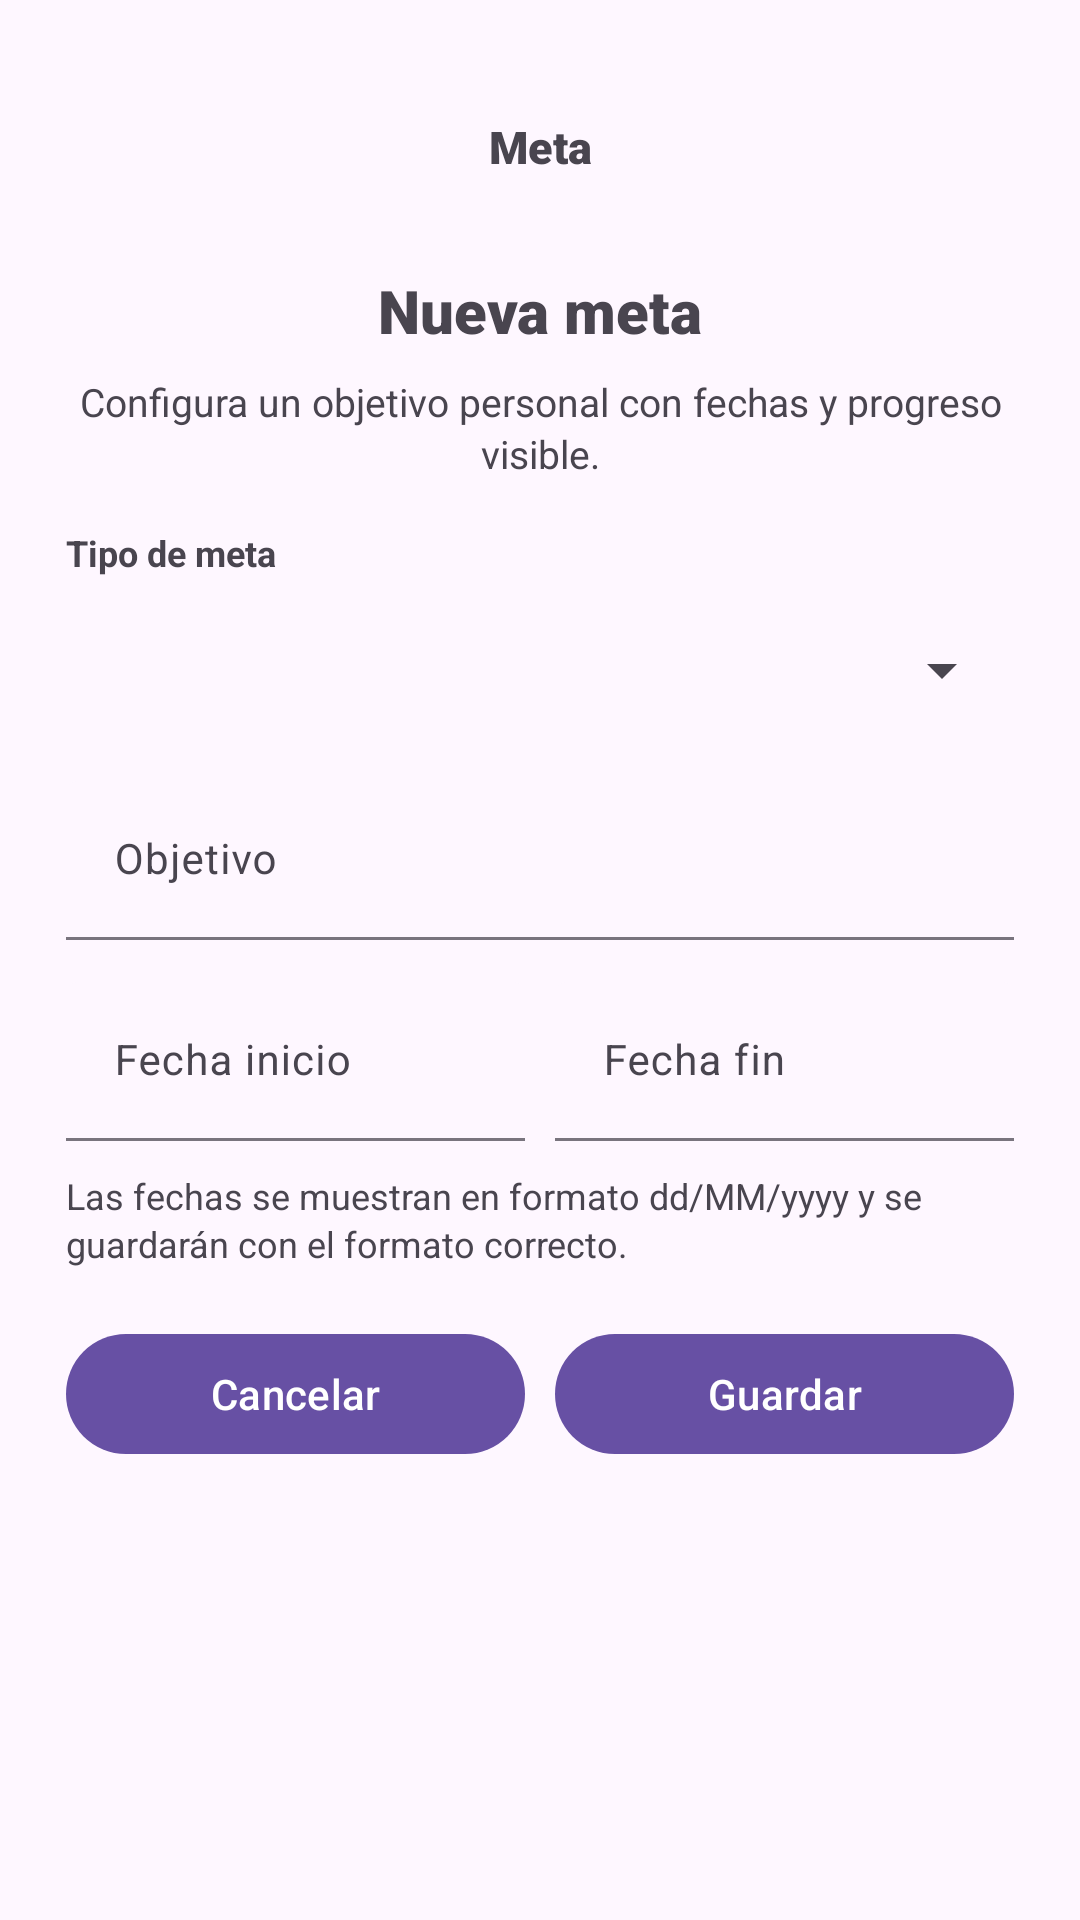

The Android layout XML behind this screen, and the referenced resources:
<!-- AndroidManifest.xml: application theme Theme.Artistlan -->
<!-- res/layout/dialog_meta_personal_form.xml -->
<?xml version="1.0" encoding="utf-8"?>
<LinearLayout xmlns:android="http://schemas.android.com/apk/res/android"
    xmlns:app="http://schemas.android.com/apk/res-auto"
    android:id="@+id/layoutMetaDialogRoot"
    android:layout_width="match_parent"
    android:layout_height="wrap_content"
    android:gravity="center_horizontal"
    android:orientation="vertical"
    android:paddingStart="22dp"
    android:paddingTop="22dp"
    android:paddingEnd="22dp"
    android:paddingBottom="18dp">

    <TextView
        android:id="@+id/tvMetaDialogBadge"
        android:layout_width="54dp"
        android:layout_height="54dp"
        android:fontFamily="sans-serif-black"
        android:gravity="center"
        android:text="Meta"
        android:textSize="15sp" />

    <TextView
        android:id="@+id/tvMetaDialogTitulo"
        android:layout_width="match_parent"
        android:layout_height="wrap_content"
        android:layout_marginTop="14dp"
        android:fontFamily="sans-serif-black"
        android:gravity="center"
        android:text="Nueva meta"
        android:textSize="20sp" />

    <TextView
        android:id="@+id/tvMetaDialogSubtitulo"
        android:layout_width="match_parent"
        android:layout_height="wrap_content"
        android:layout_marginTop="8dp"
        android:gravity="center"
        android:lineSpacingExtra="2dp"
        android:text="Configura un objetivo personal con fechas y progreso visible."
        android:textSize="13sp" />

    <TextView
        android:id="@+id/tvMetaDialogTipoLabel"
        android:layout_width="match_parent"
        android:layout_height="wrap_content"
        android:layout_marginTop="16dp"
        android:text="Tipo de meta"
        android:textSize="12sp"
        android:textStyle="bold" />

    <Spinner
        android:id="@+id/spinnerMetaDialogTipo"
        android:layout_width="match_parent"
        android:layout_height="46dp"
        android:layout_marginTop="8dp"
        android:spinnerMode="dropdown" />

    <com.google.android.material.textfield.TextInputLayout
        android:id="@+id/tilMetaDialogObjetivo"
        android:layout_width="match_parent"
        android:layout_height="wrap_content"
        android:layout_marginTop="14dp"
        android:hint="Objetivo"
        app:boxBackgroundMode="filled">

        <com.google.android.material.textfield.TextInputEditText
            android:id="@+id/etMetaDialogObjetivo"
            android:layout_width="match_parent"
            android:layout_height="wrap_content"
            android:inputType="numberDecimal"
            android:maxLines="1"
            android:textSize="14sp" />
    </com.google.android.material.textfield.TextInputLayout>

    <LinearLayout
        android:layout_width="match_parent"
        android:layout_height="wrap_content"
        android:layout_marginTop="14dp"
        android:orientation="horizontal">

        <com.google.android.material.textfield.TextInputLayout
            android:id="@+id/tilMetaDialogFechaInicio"
            android:layout_width="0dp"
            android:layout_height="wrap_content"
            android:layout_weight="1"
            android:hint="Fecha inicio"
            app:boxBackgroundMode="filled">

            <com.google.android.material.textfield.TextInputEditText
                android:id="@+id/etMetaDialogFechaInicio"
                android:layout_width="match_parent"
                android:layout_height="wrap_content"
                android:clickable="true"
                android:cursorVisible="false"
                android:focusable="false"
                android:focusableInTouchMode="false"
                android:inputType="none"
                android:textSize="14sp" />
        </com.google.android.material.textfield.TextInputLayout>

        <Space
            android:layout_width="10dp"
            android:layout_height="1dp" />

        <com.google.android.material.textfield.TextInputLayout
            android:id="@+id/tilMetaDialogFechaFin"
            android:layout_width="0dp"
            android:layout_height="wrap_content"
            android:layout_weight="1"
            android:hint="Fecha fin"
            app:boxBackgroundMode="filled">

            <com.google.android.material.textfield.TextInputEditText
                android:id="@+id/etMetaDialogFechaFin"
                android:layout_width="match_parent"
                android:layout_height="wrap_content"
                android:clickable="true"
                android:cursorVisible="false"
                android:focusable="false"
                android:focusableInTouchMode="false"
                android:inputType="none"
                android:textSize="14sp" />
        </com.google.android.material.textfield.TextInputLayout>
    </LinearLayout>

    <TextView
        android:id="@+id/tvMetaDialogAyuda"
        android:layout_width="match_parent"
        android:layout_height="wrap_content"
        android:layout_marginTop="10dp"
        android:lineSpacingExtra="2dp"
        android:text="Las fechas se muestran en formato dd/MM/yyyy y se guardarán con el formato correcto."
        android:textSize="12sp" />

    <LinearLayout
        android:layout_width="match_parent"
        android:layout_height="wrap_content"
        android:layout_marginTop="18dp"
        android:gravity="center_vertical"
        android:orientation="horizontal">

        <ProgressBar
            android:id="@+id/progressMetaDialog"
            style="?android:attr/progressBarStyleSmall"
            android:layout_width="28dp"
            android:layout_height="28dp"
            android:layout_marginEnd="10dp"
            android:visibility="gone" />

        <Button
            android:id="@+id/btnMetaDialogCancelar"
            android:layout_width="0dp"
            android:layout_height="48dp"
            android:layout_weight="1"
            android:text="Cancelar"
            android:textAllCaps="false" />

        <Button
            android:id="@+id/btnMetaDialogGuardar"
            android:layout_width="0dp"
            android:layout_height="48dp"
            android:layout_marginStart="10dp"
            android:layout_weight="1"
            android:text="Guardar"
            android:textAllCaps="false" />
    </LinearLayout>

</LinearLayout>
<!-- resources referenced by this layout -->
<resources>
  <style name="Theme.Artistlan" parent="Base.Theme.Artistlan" />
  <style name="Base.Theme.Artistlan" parent="Theme.Material3.DayNight.NoActionBar">
          
          
      </style>
</resources>
